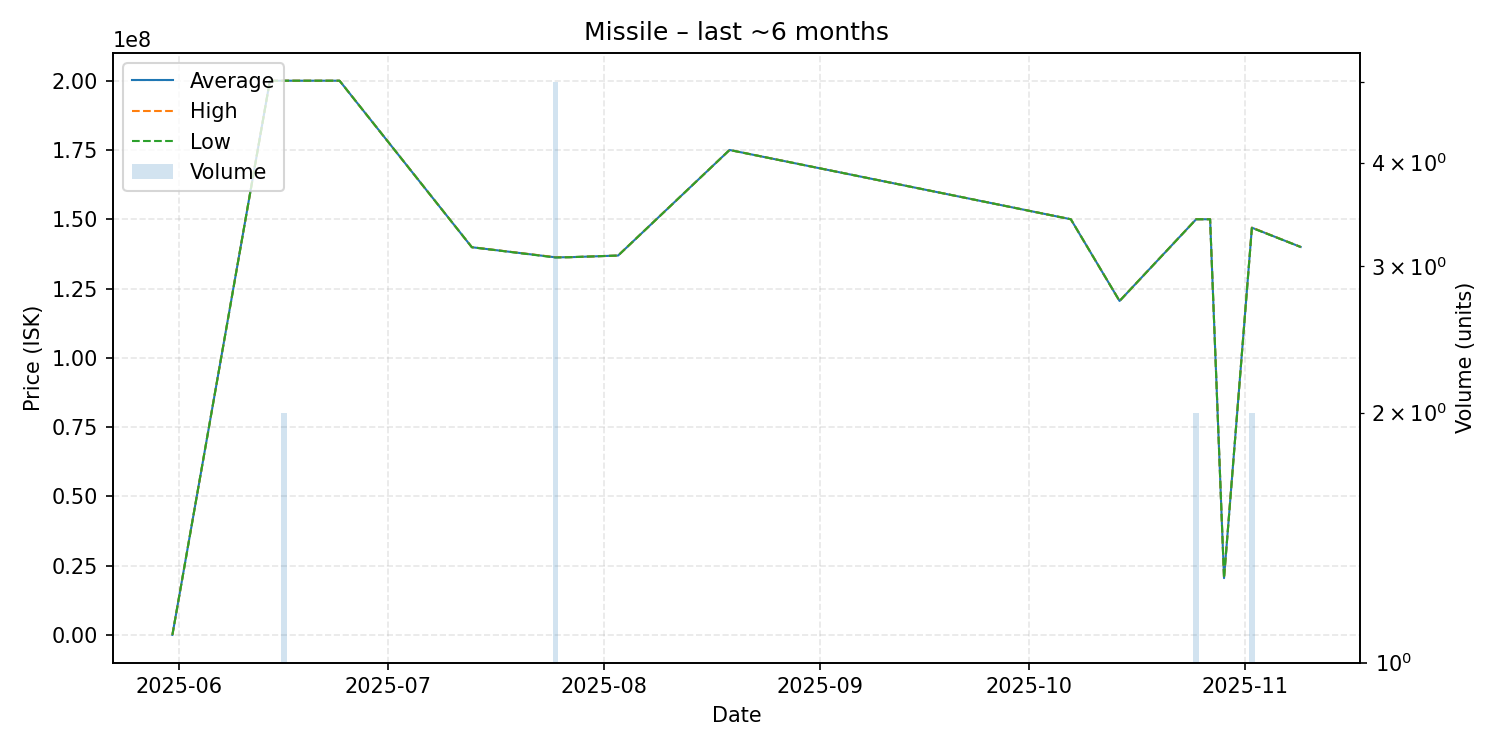

Values plotted in this chart, from the file beside it:
date, average, highest, lowest, order_count, volume
2025-05-31, 0.03, 0.03, 0.03, 1, 1
2025-06-14, 200000000, 200000000, 200000000, 1, 1
2025-06-16, 200000000, 200000000, 200000000, 1, 2
2025-06-24, 200000000, 200000000, 200000000, 1, 1
2025-07-13, 139900000, 139900000, 139900000, 1, 1
2025-07-25, 136260000, 136300000, 136200000, 2, 5
2025-07-27, 136300000, 136300000, 136300000, 1, 1
2025-08-03, 136900000, 136900000, 136900000, 1, 1
2025-08-19, 175000000, 175000000, 175000000, 1, 1
2025-10-07, 150000000, 150000000, 150000000, 1, 1
2025-10-14, 120500000, 120500000, 120500000, 1, 1
2025-10-25, 150000000, 150000000, 150000000, 1, 2
2025-10-27, 150000000, 150000000, 150000000, 1, 1
2025-10-29, 20480000, 20480000, 20480000, 1, 1
2025-11-02, 146950000, 147000000, 146900000, 2, 2
2025-11-09, 140000000, 140000000, 140000000, 1, 1
